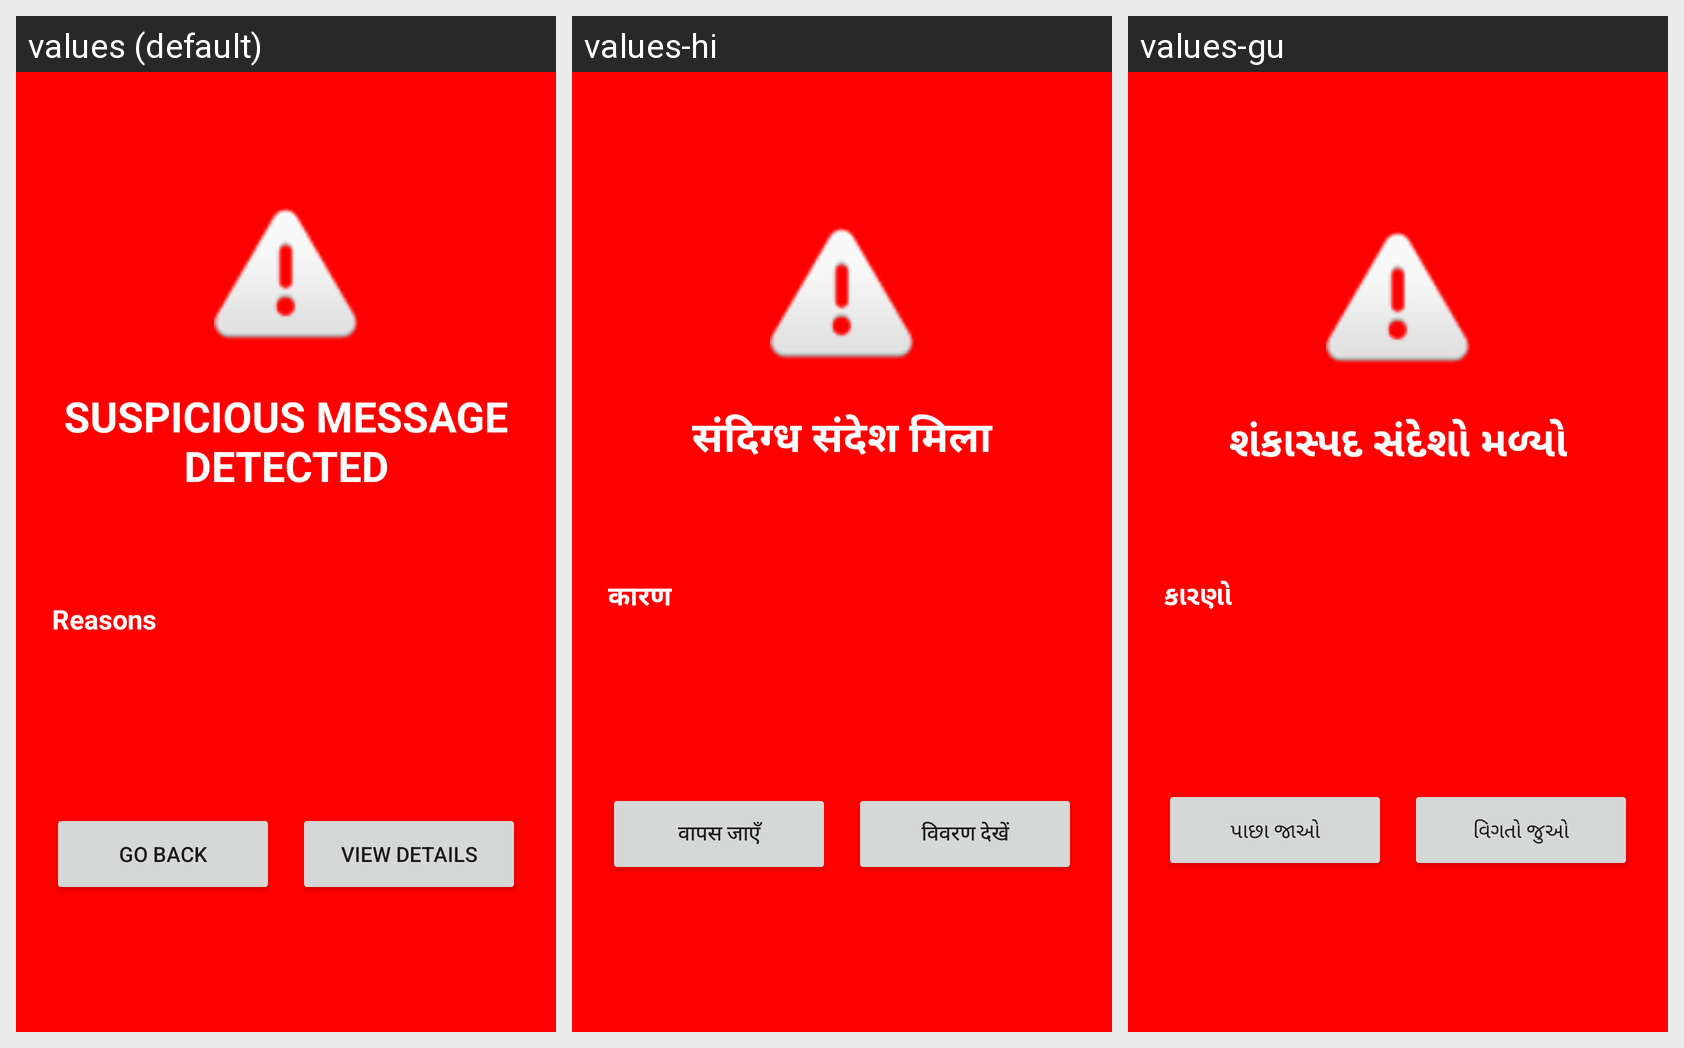

The Android screen above is rendered under several locales of the same app. Produce the string resources it draws, with the default and per-locale values.
Android screen res/layout/activity_critical_alert.xml rendered under 3 locales, left to right: values (default), values-hi, values-gu. Device: Nexus 5 (rendered at 1080×1920; each locale shown at half size, 540×960, under a caption strip naming it); theme Theme.SentinelAI.
Strings drawn on this screen, with the default value and each locale's value (text and hints the layout hard-codes, and strings that could not be matched under every locale, appear in the picture but are not listed):

critical_alert_title
  values: SUSPICIOUS MESSAGE DETECTED
  values-hi: संदिग्ध संदेश मिला
  values-gu: શંકાસ્પદ સંદેશો મળ્યો

critical_alert_reasons_label
  values: Reasons
  values-hi: कारण
  values-gu: કારણો

critical_alert_go_back
  values: GO BACK
  values-hi: वापस जाएँ
  values-gu: પાછા જાઓ

critical_alert_view_details
  values: VIEW DETAILS
  values-hi: विवरण देखें
  values-gu: વિગતો જુઓ
